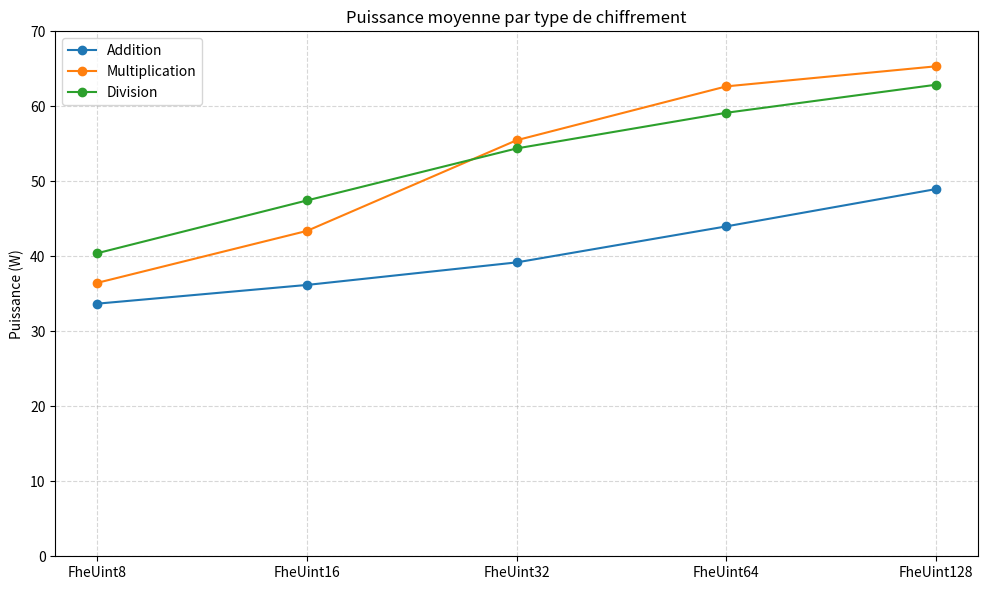
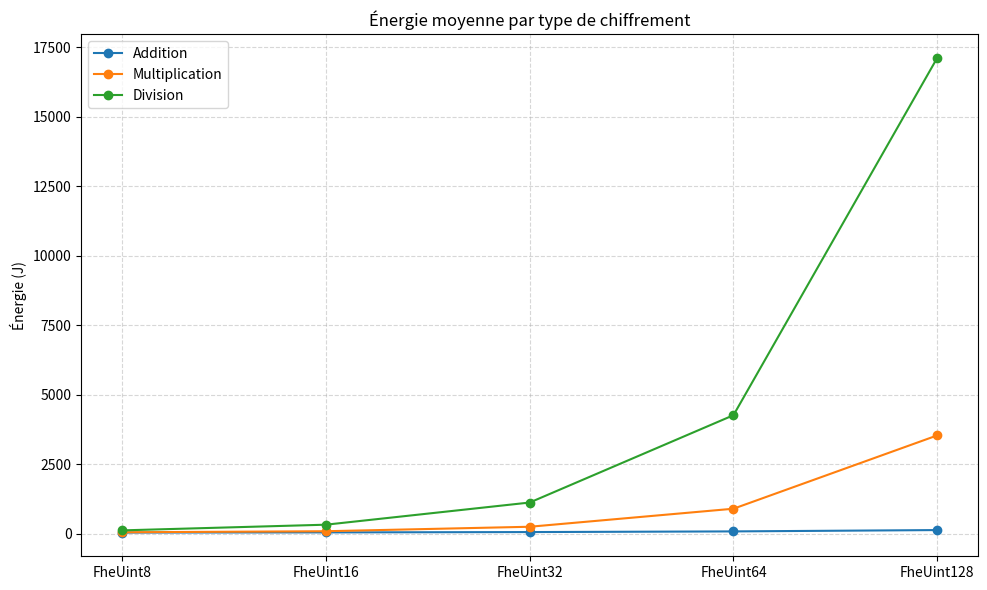

Generate these figures, in order, with matplotlib:
import matplotlib.pyplot as plt
import numpy as np

# Types
types = ["FheUint8", "FheUint16", "FheUint32", "FheUint64", "FheUint128"]
x = np.arange(len(types))

# Données de puissance (W)
puissance_add = [33.6853, 36.1822, 39.1882, 43.9929, 48.9671]
puissance_mul = [36.4623, 43.3891, 55.4810, 62.6618, 65.3364]
puissance_div = [40.4130, 47.4502, 54.3859, 59.1415, 62.8798]

# Données d'énergie (J)
energie_add = [39.5387, 44.8436, 56.7409, 80.6018, 128.5702]
energie_mul = [48.9345, 86.9786, 247.8686, 897.0712, 3535.2612]
energie_div = [117.4240, 322.1636, 1119.8097, 4262.2348, 17120.0102]

# === Graphe 1 : Puissance ===
plt.figure(figsize=(10, 6))
plt.plot(x, puissance_add, marker='o', label='Addition')
plt.plot(x, puissance_mul, marker='o', label='Multiplication')
plt.plot(x, puissance_div, marker='o', label='Division')
plt.xticks(x, types)
plt.ylim(0, 70)
plt.ylabel("Puissance (W)")
plt.title("Puissance moyenne par type de chiffrement")
plt.grid(True, linestyle='--', alpha=0.5)
plt.legend()
plt.tight_layout()
plt.show()

# === Graphe 2 : Énergie ===
plt.figure(figsize=(10, 6))
plt.plot(x, energie_add, marker='o', label='Addition')
plt.plot(x, energie_mul, marker='o', label='Multiplication')
plt.plot(x, energie_div, marker='o', label='Division')
plt.xticks(x, types)
plt.ylabel("Énergie (J)")
plt.title("Énergie moyenne par type de chiffrement")
plt.grid(True, linestyle='--', alpha=0.5)
plt.legend()
plt.tight_layout()
plt.show()
